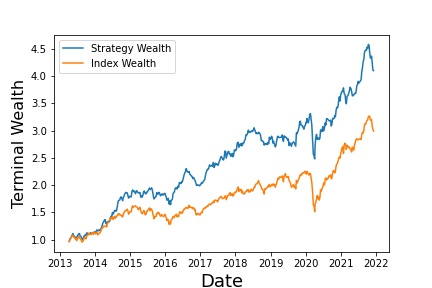

The file beside this chart, header and first rows:
, Annualized Return, Annualized Vol, Sharpe Ratio, Max Drawdown, Skewness, Kurtosis, Cornish-Fisher VaR (5%), Historic CVaR (5%)
Mean Return, 17.67, 15.21, 0.6974, -25.07, 0.05087, 5.65, 0.03013, 0.04227
